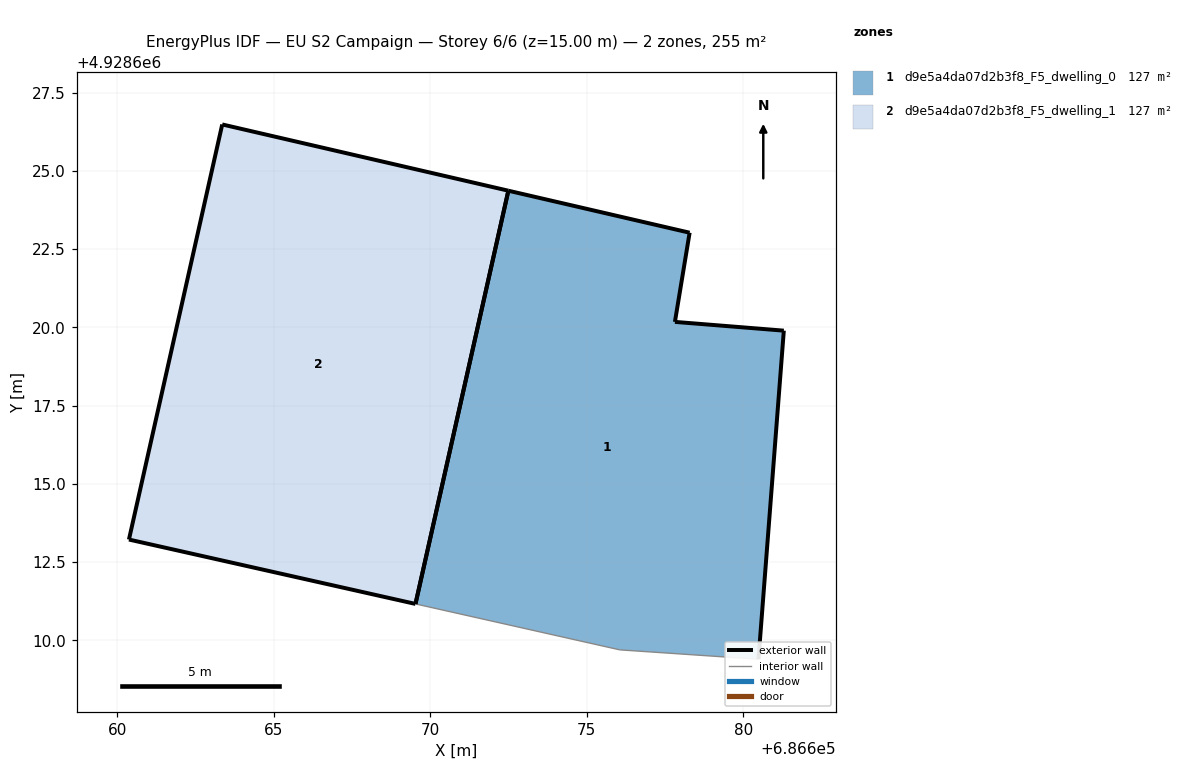
=== STOREY PLAN SPEC (per zone: floor XY polygon, exterior-wall plan segments, windows/doors) ===
zone 1: d9e5a4da07d2b3f8_F5_dwelling_0  (127.3 m²)
  floor: (686680.49, 4928609.40) (686681.30, 4928619.90) (686677.82, 4928620.18) (686678.29, 4928623.03) (686672.50, 4928624.37) (686669.53, 4928611.16) (686676.06, 4928609.70)
  exterior wall: (686681.30, 4928619.90) – (686680.49, 4928609.40)  [10.5 m]
  exterior wall: (686672.50, 4928624.37) – (686678.29, 4928623.03)  [5.9 m]
  exterior wall: (686678.29, 4928623.03) – (686677.82, 4928620.18)  [2.9 m]
  exterior wall: (686677.82, 4928620.18) – (686681.30, 4928619.90)  [3.5 m]
  exterior wall: (686669.53, 4928611.16) – (686672.50, 4928624.37)  [13.5 m]
  interior walls: 2
zone 2: d9e5a4da07d2b3f8_F5_dwelling_1  (127.3 m²)
  floor: (686669.53, 4928611.16) (686672.50, 4928624.37) (686663.35, 4928626.49) (686660.37, 4928613.22)
  exterior wall: (686660.37, 4928613.22) – (686663.35, 4928626.49)  [13.6 m]
  exterior wall: (686663.35, 4928626.49) – (686672.50, 4928624.37)  [9.4 m]
  exterior wall: (686669.53, 4928611.16) – (686660.37, 4928613.22)  [9.4 m]
  exterior wall: (686672.50, 4928624.37) – (686669.53, 4928611.16)  [13.5 m]

=== DERIVED (storey summary) ===
Building: EU S2 Campaign
Storey: 6 of 6  (floor level z = 15.00 m)
Storey gross floor area: 254.6 m²
Zones on this storey: 2
  - d9e5a4da07d2b3f8_F5_dwelling_0: floor 127.3 m²; exterior wall 36.4 m (109.2 m²); WWR 0.0%
  - d9e5a4da07d2b3f8_F5_dwelling_1: floor 127.3 m²; exterior wall 45.9 m (137.7 m²); WWR 0.0%
Zone adjacency: (none detected)